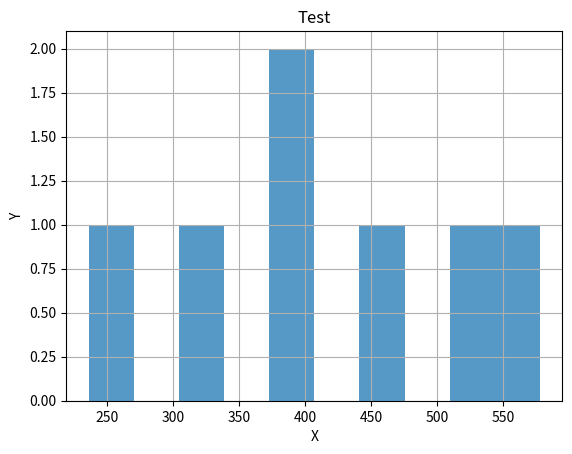

Source code (Python): (Note: this script raises an exception after producing the figure.)
# -*- coding:utf-8 -*-

import numpy as np
import matplotlib.pyplot as plt
import matplotlib.mlab as mlab

x = np.array([236, 330, 375, 392, 460, 525, 578])
mu, sigma = 170, 5

plt.title("Test")
plt.grid(True)
plt.xlabel('X')
plt.ylabel('Y')

n, bins, patches = plt.hist(x, alpha=0.75, align='mid')
y = mlab.normpdf(bins, mu, sigma)
plt.plot(bins, y, 'r-', linewidth=1)

plt.show()
plt.savefig("image.png")

